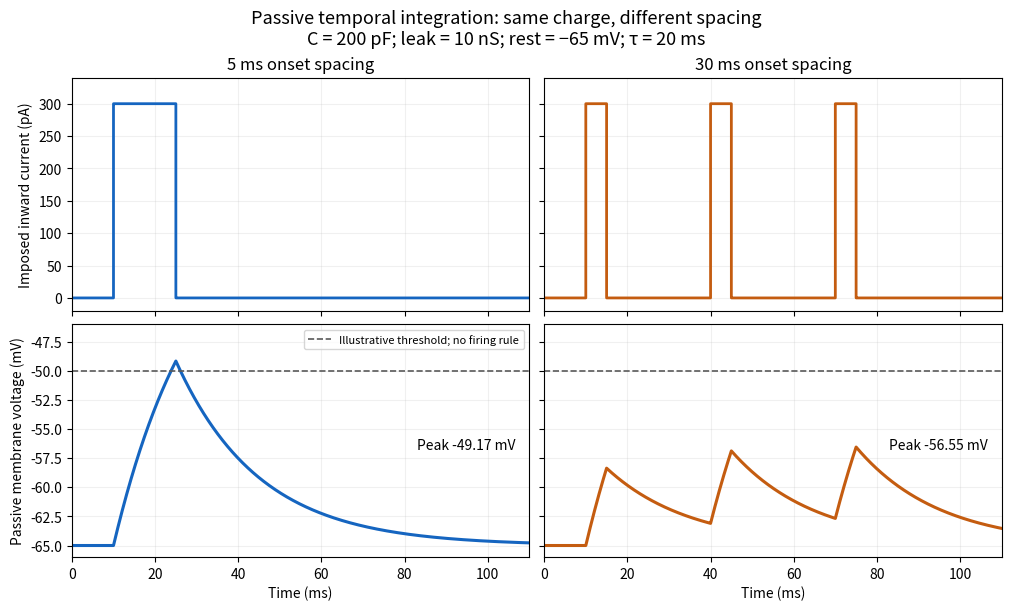

Write the Python code that produced this figure. (Note: this script raises an exception after producing the figure.)
"""Original passive RC pulse comparison; Python 3.14, NumPy 2.3.5, Matplotlib 3.10.7.
Run from _media. Chosen inputs, no active channels, spike generation, or reset.
Units: pF*mV/ms = pA; nS*mV = pA; pF/nS = ms.
"""
from pathlib import Path
import numpy as np
import matplotlib.pyplot as plt

CAPACITANCE = 200.0  # pF
LEAK = 10.0  # nS
REST = -65.0  # mV
AMPLITUDE = 300.0  # pA
DURATION = 5.0  # ms
TAU = CAPACITANCE / LEAK


def pulse_voltage(t, starts):
    """Exact convolution with rectangular currents, measured relative to rest."""
    voltage = np.zeros_like(t, dtype=float)
    for start in starts:
        elapsed = np.maximum(t - start, 0.0)
        voltage += AMPLITUDE / LEAK * (-np.expm1(-np.minimum(elapsed, DURATION) / TAU)) * np.exp(-np.maximum(elapsed - DURATION, 0.0) / TAU)
    return voltage


def main():
    t = np.linspace(0, 110, 11001)
    fig, axes = plt.subplots(2, 2, figsize=(10, 6), sharex=True, sharey='row', layout='constrained')
    for column, (starts, label, color) in enumerate([([10, 15, 20], '5 ms onset spacing', '#1565c0'), ([10, 40, 70], '30 ms onset spacing', '#c45c10')]):
        current = sum(AMPLITUDE * ((t >= start) & (t < start + DURATION)) for start in starts)
        axes[0, column].step(t, current, where='post', color=color, lw=2)
        axes[0, column].set_title(label)
        voltage = REST + pulse_voltage(t, starts)
        axes[1, column].plot(t, voltage, color=color, lw=2.2)
        axes[1, column].axhline(-50, color='0.35', ls='--', lw=1.2, label='Illustrative threshold; no firing rule')
        peak = voltage.max()
        axes[1, column].text(0.97, 0.45, f'Peak {peak:.2f} mV', transform=axes[1, column].transAxes, ha='right', va='bottom')
        axes[1, column].set_xlabel('Time (ms)')
        axes[1, column].set_ylim(-66, -46)
        axes[0, column].set_ylim(-20, 340)
        for ax in axes[:, column]:
            ax.grid(alpha=0.18)
            ax.set_xlim(0, 110)
    axes[0, 0].set_ylabel('Imposed inward current (pA)')
    axes[1, 0].set_ylabel('Passive membrane voltage (mV)')
    axes[1, 0].legend(fontsize=8, loc='upper right')
    fig.suptitle('Passive temporal integration: same charge, different spacing\nC = 200 pF; leak = 10 nS; rest = −65 mV; τ = 20 ms', fontsize=13)
    fig.savefig(Path(__file__).stem + '.png', dpi=120, facecolor='white', transparent=False)
    plt.close(fig)


if __name__ == '__main__':
    main()
